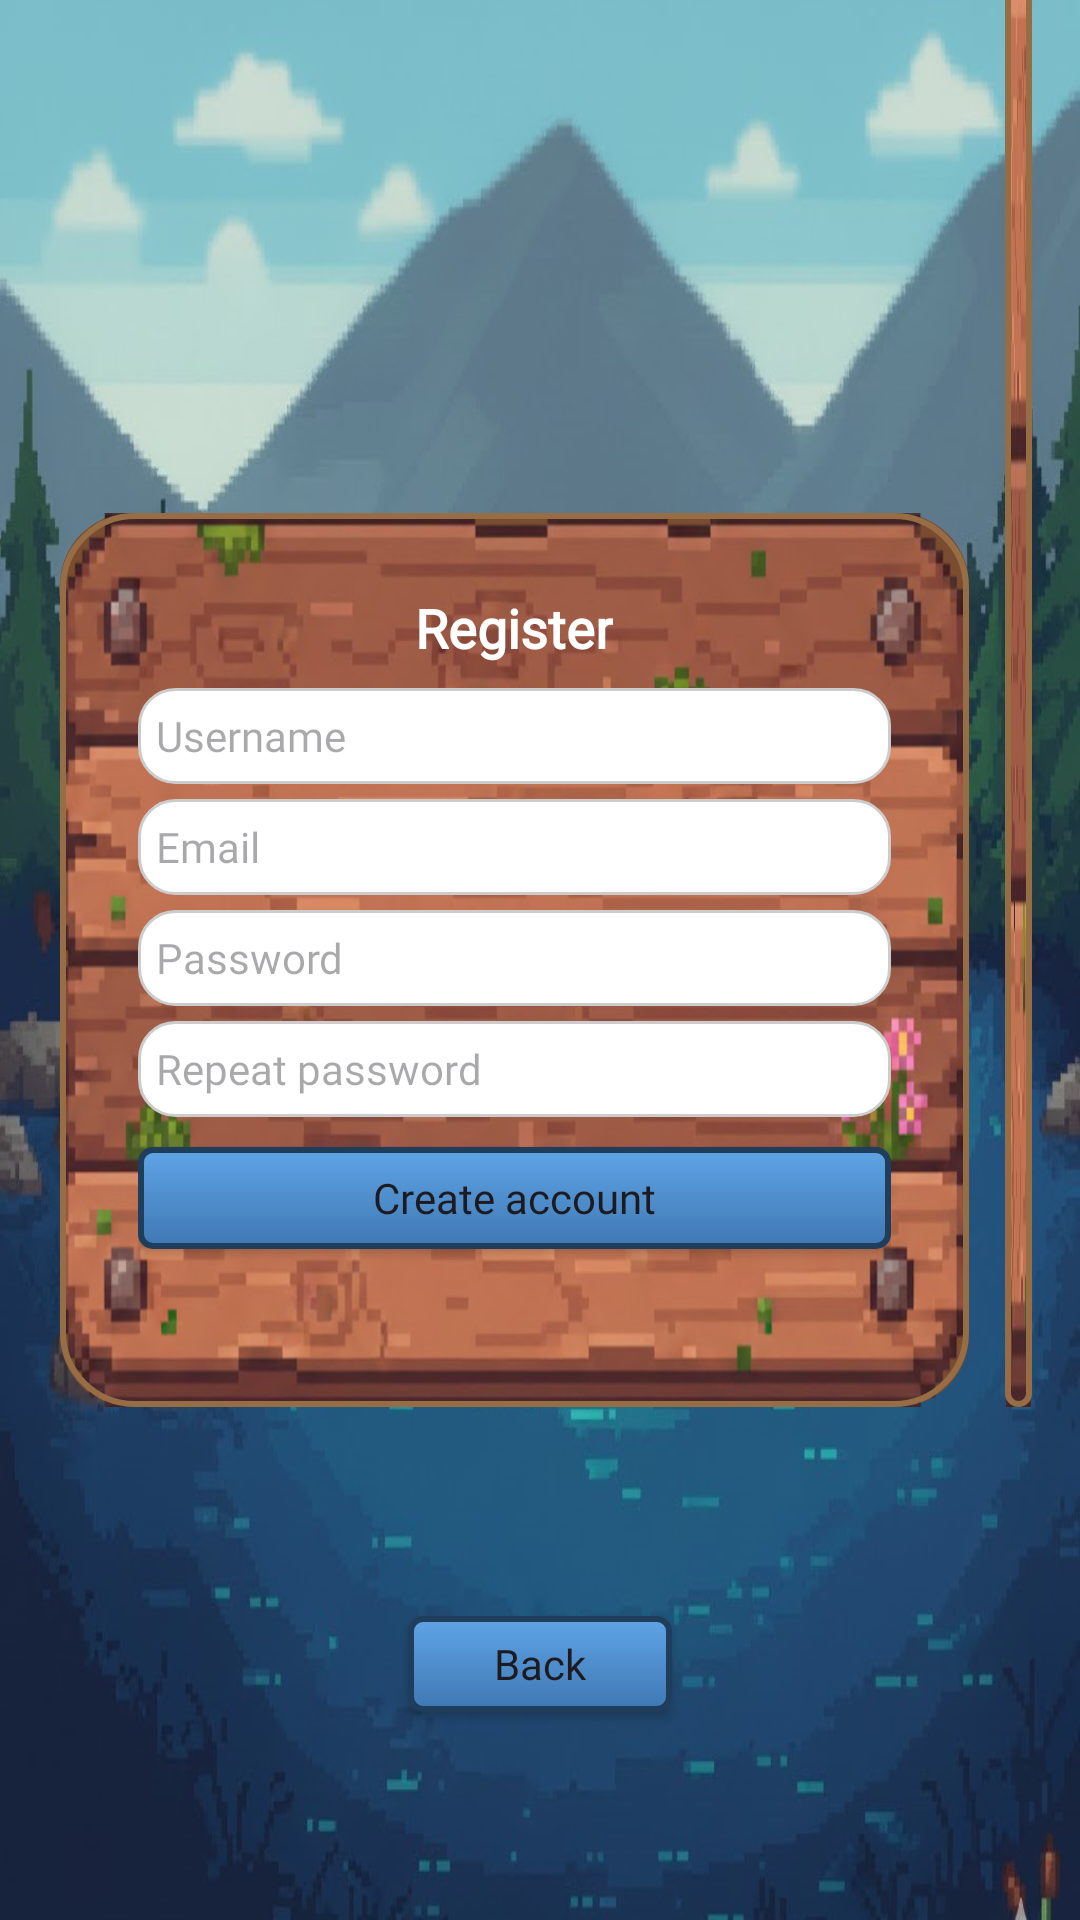

Write the Android layout XML for this screen, with the resource values it uses.
<!-- AndroidManifest.xml: application theme Theme.Android_Proyecto -->
<!-- res/layout/activity_register.xml -->
<?xml version="1.0" encoding="utf-8"?>
<androidx.constraintlayout.widget.ConstraintLayout xmlns:android="http://schemas.android.com/apk/res/android"
    xmlns:app="http://schemas.android.com/apk/res-auto"
    xmlns:tools="http://schemas.android.com/tools"
    android:layout_width="match_parent"
    android:layout_height="match_parent"
    android:background="@drawable/fondologin">

    <FrameLayout
        android:id="@+id/frameLayout"
        android:layout_width="303dp"
        android:layout_height="298dp"
        android:background="@drawable/bg_login_card"
        app:layout_constraintBottom_toBottomOf="parent"
        app:layout_constraintEnd_toEndOf="parent"
        app:layout_constraintHorizontal_bias="0.35"
        app:layout_constraintStart_toStartOf="parent"
        app:layout_constraintTop_toTopOf="parent">

        <LinearLayout
            android:layout_width="match_parent"
            android:layout_height="wrap_content"
            android:background="@android:color/transparent"
            android:orientation="vertical"
            android:padding="10dp">

            <TextView
                android:layout_width="wrap_content"
                android:layout_height="wrap_content"
                android:layout_gravity="center_horizontal"
                android:fontFamily="@font/pixel_font"
                android:paddingBottom="8dp"
                android:text="Register"
                android:textColor="#FFFFFF"
                android:textSize="18sp"
                android:textStyle="bold" />

            <EditText
                android:id="@+id/etUserReg"
                android:layout_width="match_parent"
                android:layout_height="32dp"
                android:background="@drawable/edittext_rounded"
                android:fontFamily="@font/pixel_font"
                android:hint="Username"
                android:inputType="textPersonName"
                android:padding="6dp"
                android:textSize="14sp" />

            <EditText
                android:id="@+id/etEmailReg"
                android:layout_width="match_parent"
                android:layout_height="32dp"
                android:layout_marginTop="5dp"
                android:background="@drawable/edittext_rounded"
                android:fontFamily="@font/pixel_font"
                android:hint="Email"
                android:inputType="textEmailAddress"
                android:padding="6dp"
                android:textSize="14sp" />

            <EditText
                android:id="@+id/etPassReg"
                android:layout_width="match_parent"
                android:layout_height="32dp"
                android:layout_marginTop="5dp"
                android:background="@drawable/edittext_rounded"
                android:fontFamily="@font/pixel_font"
                android:hint="Password"
                android:inputType="textPassword"
                android:padding="6dp"
                android:textSize="14sp" />

            <EditText
                android:id="@+id/etPassConfirmReg"
                android:layout_width="match_parent"
                android:layout_height="32dp"
                android:layout_marginTop="5dp"
                android:background="@drawable/edittext_rounded"
                android:fontFamily="@font/pixel_font"
                android:hint="Repeat password"
                android:inputType="textPassword"
                android:padding="6dp"
                android:textSize="14sp" />

            <ProgressBar
                android:id="@+id/progressRegister"
                style="?android:attr/progressBarStyleSmall"
                android:layout_width="wrap_content"
                android:layout_height="wrap_content"
                android:layout_gravity="center_horizontal"
                android:layout_marginTop="6dp"
                android:visibility="gone" />

            <Button
                android:id="@+id/btnRegister"
                android:layout_width="match_parent"
                android:layout_height="34dp"
                android:layout_marginTop="10dp"
                android:background="@drawable/pixel_button_bg"
                android:fontFamily="@font/pixel_font"
                android:text="Create account"
                android:textAllCaps="false"
                android:textSize="14sp"
                app:backgroundTint="@null" />

            <TextView
                android:id="@+id/tvMsgRegister"
                android:layout_width="match_parent"
                android:layout_height="37dp"
                android:fontFamily="@font/pixel_font"
                android:paddingTop="3dp"
                android:textColor="@android:color/white"
                android:textSize="12sp" />
        </LinearLayout>

    </FrameLayout>

    

    <androidx.constraintlayout.widget.ConstraintLayout
        android:id="@+id/requirementsPanel"
        android:layout_width="0dp"
        android:layout_height="wrap_content"
        android:layout_marginStart="12dp"
        android:layout_marginEnd="16dp"
        android:background="@drawable/bg_login_card"
        android:padding="10dp"
        app:layout_constraintBottom_toBottomOf="@+id/frameLayout"
        app:layout_constraintEnd_toEndOf="parent"
        app:layout_constraintHorizontal_bias="0.0"
        app:layout_constraintStart_toEndOf="@id/frameLayout">

        <TextView
            android:id="@+id/tvReqTitle"
            android:layout_width="0dp"
            android:layout_height="wrap_content"
            android:fontFamily="@font/pixel_font"
            android:text="Requirements"
            android:textColor="@android:color/white"
            android:textSize="14sp"
            android:textStyle="bold"
            app:layout_constraintEnd_toEndOf="parent"
            app:layout_constraintStart_toStartOf="parent"
            app:layout_constraintTop_toTopOf="parent" />

        <LinearLayout
            android:layout_width="0dp"
            android:layout_height="wrap_content"
            android:layout_marginTop="8dp"
            android:orientation="vertical"
            app:layout_constraintEnd_toEndOf="parent"
            app:layout_constraintStart_toStartOf="parent"
            app:layout_constraintTop_toBottomOf="@id/tvReqTitle">

            <TextView
                android:id="@+id/tvReqLen"
                android:layout_width="wrap_content"
                android:layout_height="wrap_content"
                android:layout_marginBottom="6dp"
                android:fontFamily="@font/pixel_font"
                android:text="❌ At least 6 characters"
                android:textColor="@android:color/white"
                android:textSize="10sp" />

            <TextView
                android:id="@+id/tvReqLetter"
                android:layout_width="wrap_content"
                android:layout_height="wrap_content"
                android:layout_marginBottom="6dp"
                android:fontFamily="@font/pixel_font"
                android:text="❌ Contains a letter"
                android:textColor="@android:color/white"
                android:textSize="10sp" />

            <TextView
                android:id="@+id/tvReqNumber"
                android:layout_width="wrap_content"
                android:layout_height="wrap_content"
                android:layout_marginBottom="6dp"
                android:fontFamily="@font/pixel_font"
                android:text="❌ Contains a number"
                android:textColor="@android:color/white"
                android:textSize="10sp" />

            <TextView
                android:id="@+id/tvReqSpecial"
                android:layout_width="wrap_content"
                android:layout_height="wrap_content"
                android:layout_marginBottom="6dp"
                android:fontFamily="@font/pixel_font"
                android:text="❌ Contains a symbol"
                android:textColor="@android:color/white"
                android:textSize="10sp" />

            <TextView
                android:id="@+id/tvReqMatch"
                android:layout_width="wrap_content"
                android:layout_height="wrap_content"
                android:fontFamily="@font/pixel_font"
                android:text="❌ Passwords match"
                android:textColor="@android:color/white"
                android:textSize="10sp" />
        </LinearLayout>

    </androidx.constraintlayout.widget.ConstraintLayout>

    <Button
        android:id="@+id/btnBack"
        android:layout_width="wrap_content"
        android:layout_height="32dp"
        android:background="@drawable/pixel_button_bg"
        android:fontFamily="@font/pixel_font"
        android:paddingLeft="12dp"
        android:paddingRight="12dp"
        android:text="Back"
        android:textAllCaps="false"
        android:textSize="14sp"
        app:backgroundTint="@null"
        app:layout_constraintBottom_toBottomOf="parent"
        app:layout_constraintEnd_toEndOf="parent"
        app:layout_constraintHorizontal_bias="0.5"
        app:layout_constraintStart_toStartOf="parent"
        app:layout_constraintTop_toBottomOf="@+id/frameLayout" />

</androidx.constraintlayout.widget.ConstraintLayout>
<!-- resources referenced by this layout -->
<resources>
  <!-- drawable bg_login_card (drawable) -->
  <?xml version="1.0" encoding="utf-8"?>
  <layer-list xmlns:android="http://schemas.android.com/apk/res/android">
  
      
      <item>
          <shape android:shape="rectangle">
              <corners android:radius="24dp" />
              <solid android:color="#7A4C30" />
          </shape>
      </item>
  
      
      <item>
          <bitmap
              android:src="@drawable/pixel_wood_bg"
              android:gravity="fill" />
      </item>
  
      
      <item>
          <shape android:shape="rectangle">
              <corners android:radius="24dp" />
              <stroke
                  android:width="2dp"
                  android:color="#966D44" />
          </shape>
      </item>
  
      
      <item
          android:bottom="4dp"
          android:left="4dp"
          android:right="4dp"
          android:top="4dp">
          <shape android:shape="rectangle">
              <corners android:radius="20dp" />
              <padding
                  android:left="16dp"
                  android:top="16dp"
                  android:right="16dp"
                  android:bottom="16dp" />
          </shape>
      </item>
  
  </layer-list>
  <!-- drawable edittext_rounded (drawable) -->
  <?xml version="1.0" encoding="utf-8"?>
  <shape xmlns:android="http://schemas.android.com/apk/res/android">
      <solid android:color="#FFFFFFFF" /> 
  
      <corners android:radius="12dp" />   
  
      <padding
          android:left="10dp"
          android:top="10dp"
          android:right="10dp"
          android:bottom="10dp" />
  
      <stroke
          android:width="1dp"
          android:color="#CCCCCC" />      
  </shape>
  <!-- drawable fondologin: jpg bitmap (drawable, 96286 bytes) -->
  <!-- drawable pixel_button_bg (drawable) -->
  <?xml version="1.0" encoding="utf-8"?>
  <selector xmlns:android="http://schemas.android.com/apk/res/android">
  
      <item android:state_pressed="true">
          <shape android:shape="rectangle">
              <corners android:radius="4dp"/>
              <solid android:color="#2D5A8C"/>
              <stroke android:width="2dp" android:color="#1F3E5C"/>
          </shape>
      </item>
  
      <item>
          <shape android:shape="rectangle">
              <corners android:radius="4dp"/>
              <stroke android:width="2dp" android:color="#1F3E5C"/>
              <gradient
                  android:angle="270"
                  android:startColor="#5FA4E6"  android:endColor="#3F78B4"    android:type="linear"/>
          </shape>
      </item>
  </selector>
  <style name="Theme.Android_Proyecto" parent="Base.Theme.Android_Proyecto" />
  <!-- drawable pixel_wood_bg: png bitmap (drawable, 414177 bytes) -->
  <style name="Base.Theme.Android_Proyecto" parent="Theme.Material3.DayNight.NoActionBar">
          
          
      </style>
</resources>
